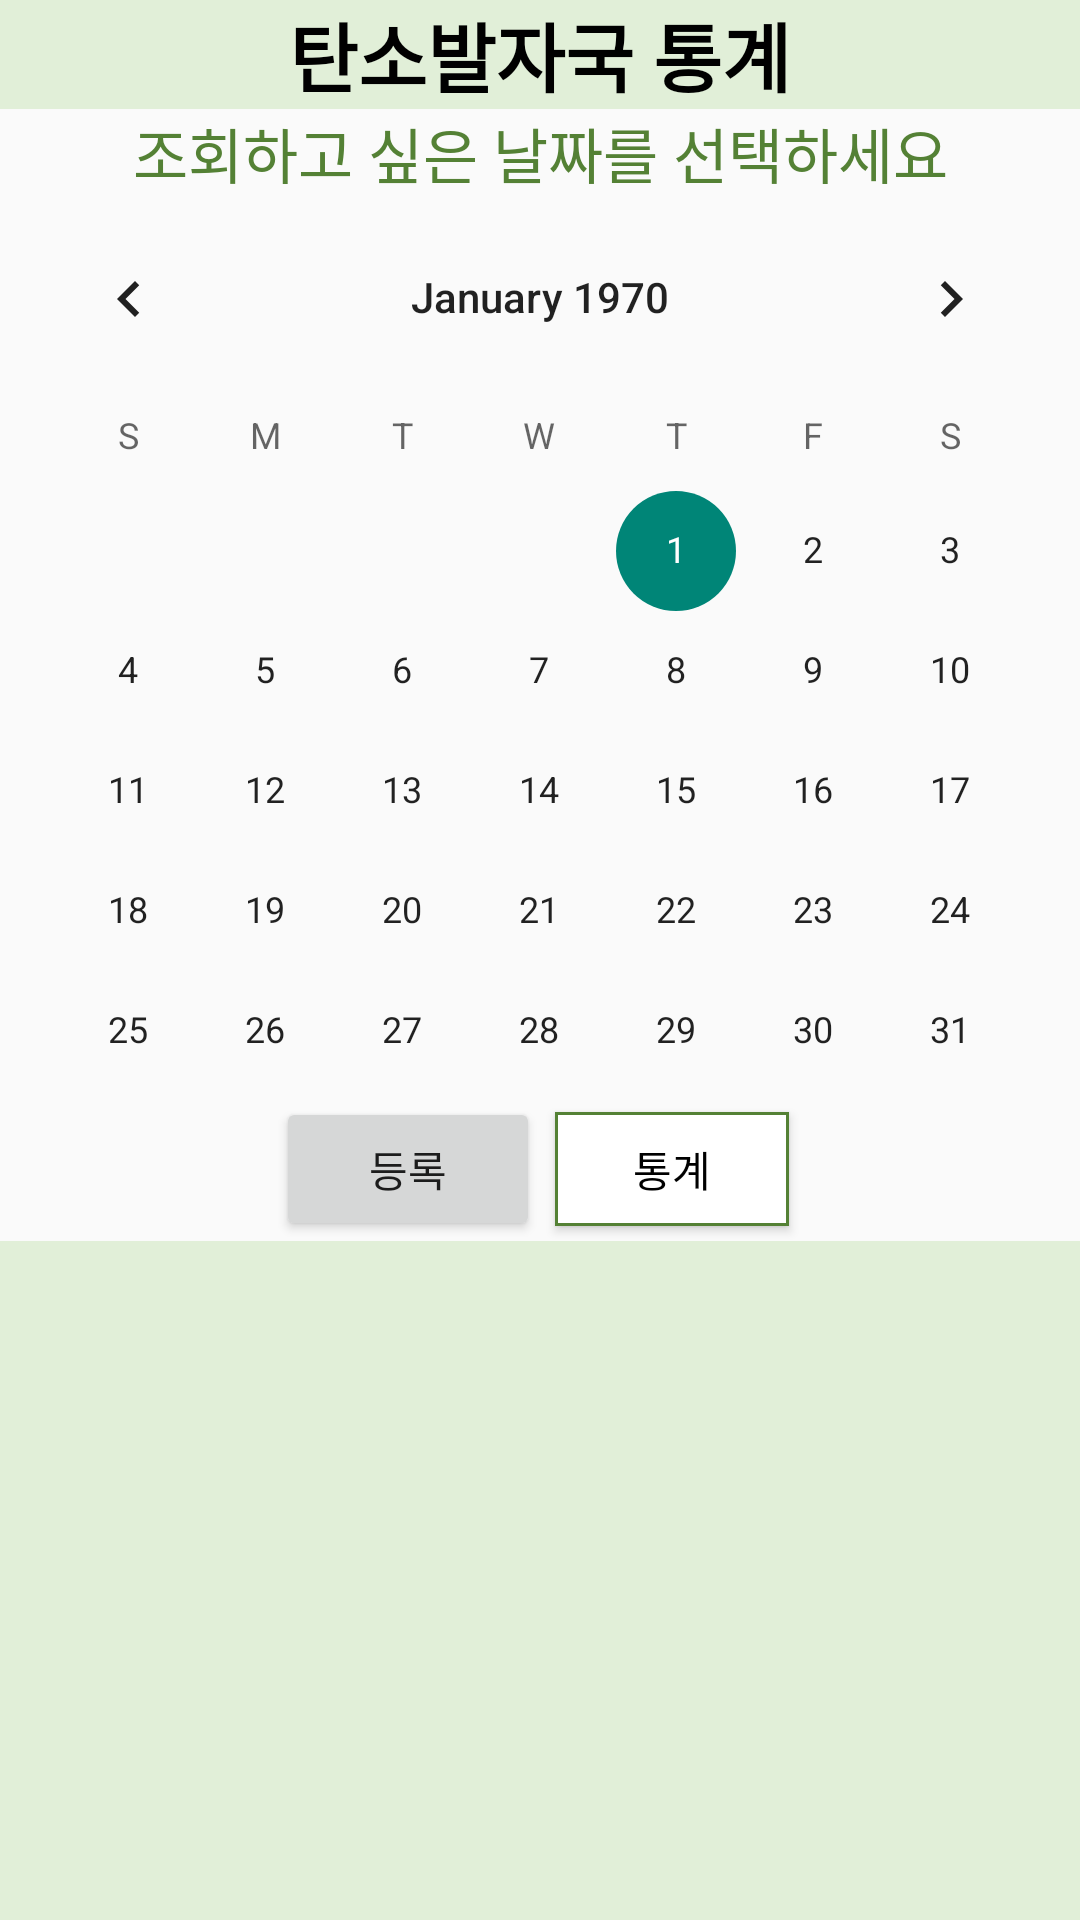

Reconstruct the res/layout file that produces this screen, plus the resources it refers to.
<!-- AndroidManifest.xml: application theme Theme.Ecoworker -->
<!-- res/layout/fragment_stat.xml -->
<LinearLayout
    xmlns:android="http://schemas.android.com/apk/res/android"
    xmlns:tools="http://schemas.android.com/tools"
    android:id="@+id/baseLayout"
    android:layout_width="match_parent"
    android:layout_height="match_parent"
    android:orientation="vertical">

    <LinearLayout
        android:layout_width="match_parent"
        android:layout_height="wrap_content"
        android:orientation="vertical">
        <TextView
            android:layout_width="match_parent"
            android:layout_height="wrap_content"
            android:text="탄소발자국 통계"
            android:background="#e1efd8"
            android:gravity="center"
            android:textColor="@color/black"
            android:textSize="25dp"
            android:textStyle="bold"/>

        <TextView
            android:layout_width="match_parent"
            android:layout_height="wrap_content"
            android:gravity="center"
            android:text="조회하고 싶은 날짜를 선택하세요"
            android:textColor="#548135"
            android:textSize="20dp" />
    </LinearLayout>

    <CalendarView
        android:id="@+id/calendarView2"
        android:layout_width="match_parent"
        android:layout_height="300dp"/>

    <LinearLayout
        android:layout_width="wrap_content"
        android:layout_height="wrap_content"
        android:layout_gravity="center"
        android:orientation="horizontal">

        <Button
            android:id="@+id/dateNew"
            android:layout_width="wrap_content"
            android:layout_height="wrap_content"
            android:layout_gravity="center"
            android:text="등록"/>





        <Button
            android:id="@+id/chartOpen"
            android:layout_width="wrap_content"
            android:layout_height="wrap_content"
            android:background="@drawable/green_line"
            android:text="통계"
            android:textColor="@android:color/black" />
    </LinearLayout>
    <LinearLayout
        android:layout_width="match_parent"
        android:layout_height="match_parent"
        android:orientation="vertical"
        android:background="#e1efd8">
        <TextView
            android:id="@+id/nowDate"
            android:layout_width="wrap_content"
            android:layout_height="wrap_content"
            android:textColor="@color/black"
            android:textSize="20dp"/>
        <ListView
            android:id="@android:id/list"
            android:layout_width="match_parent"
            android:layout_height="match_parent"
            tools:listitem="@layout/round_theme_2">
        </ListView>
    </LinearLayout>
































</LinearLayout>
<!-- res/layout/round_theme_2.xml (included above) -->
<?xml version="1.0" encoding="utf-8"?>
<LinearLayout xmlns:android="http://schemas.android.com/apk/res/android"
    android:layout_width="match_parent"
    android:layout_height="match_parent"
    android:orientation="vertical">

    <LinearLayout
        android:layout_width="match_parent"
        android:layout_height="wrap_content"
        android:layout_margin="6dp"
        android:orientation="horizontal"
        android:padding="6dp">

        <TextView
            android:id="@+id/foodName"
            android:layout_width="wrap_content"
            android:layout_height="wrap_content"
            android:text="품목명" />

        <TextView
            android:id="@+id/amount"
            android:layout_width="wrap_content"
            android:layout_height="wrap_content"
            android:paddingLeft="10dp"
            android:text="n" />

        <TextView
            android:layout_width="wrap_content"
            android:layout_height="wrap_content"
            android:paddingLeft="3dp"
            android:text="인분" />

        <View
            android:layout_width="match_parent"
            android:layout_height="0dp"
            android:layout_weight="1"></View>

        <TextView
            android:id="@+id/carbonAmount"
            android:layout_width="wrap_content"
            android:layout_height="wrap_content"
            android:text="nnn" />

    </LinearLayout>


</LinearLayout>
<!-- resources referenced by this layout -->
<resources>
  <color name="black">#FF000000</color>
  <!-- drawable green_line (drawable) -->
  <?xml version="1.0" encoding="utf-8"?>
  <layer-list xmlns:android="http://schemas.android.com/apk/res/android">
      <item
          android:bottom="5dp"
          android:left="5dp"
          android:right="5dp"
          android:top="5dp">
          <shape android:shape="rectangle" >
              <stroke
                  android:width="1dp"
                  android:color="#548135" />
              <solid android:color="#FFFFFF" />
          </shape>
      </item>
  
  </layer-list>
  <style name="Theme.Ecoworker" parent="Theme.AppCompat.Light">
          
          <item name="colorPrimary">@color/purple_500</item>
          <item name="colorPrimaryVariant">@color/purple_700</item>
          <item name="colorOnPrimary">@color/white</item>
          
          <item name="colorSecondary">@color/teal_200</item>
          <item name="colorSecondaryVariant">@color/teal_700</item>
          <item name="colorOnSecondary">@color/black</item>
          
          <item name="android:statusBarColor" tools:targetApi="l">?attr/colorPrimaryVariant</item>
          
  
          
          <item name="windowActionBar">false</item>
          <item name="windowNoTitle">true</item>
  
      </style>
  <color name="purple_500">#FF6200EE</color>
  <color name="purple_700">#FF3700B3</color>
  <color name="white">#FFFFFFFF</color>
  <color name="teal_200">#FF03DAC5</color>
  <color name="teal_700">#FF018786</color>
</resources>
